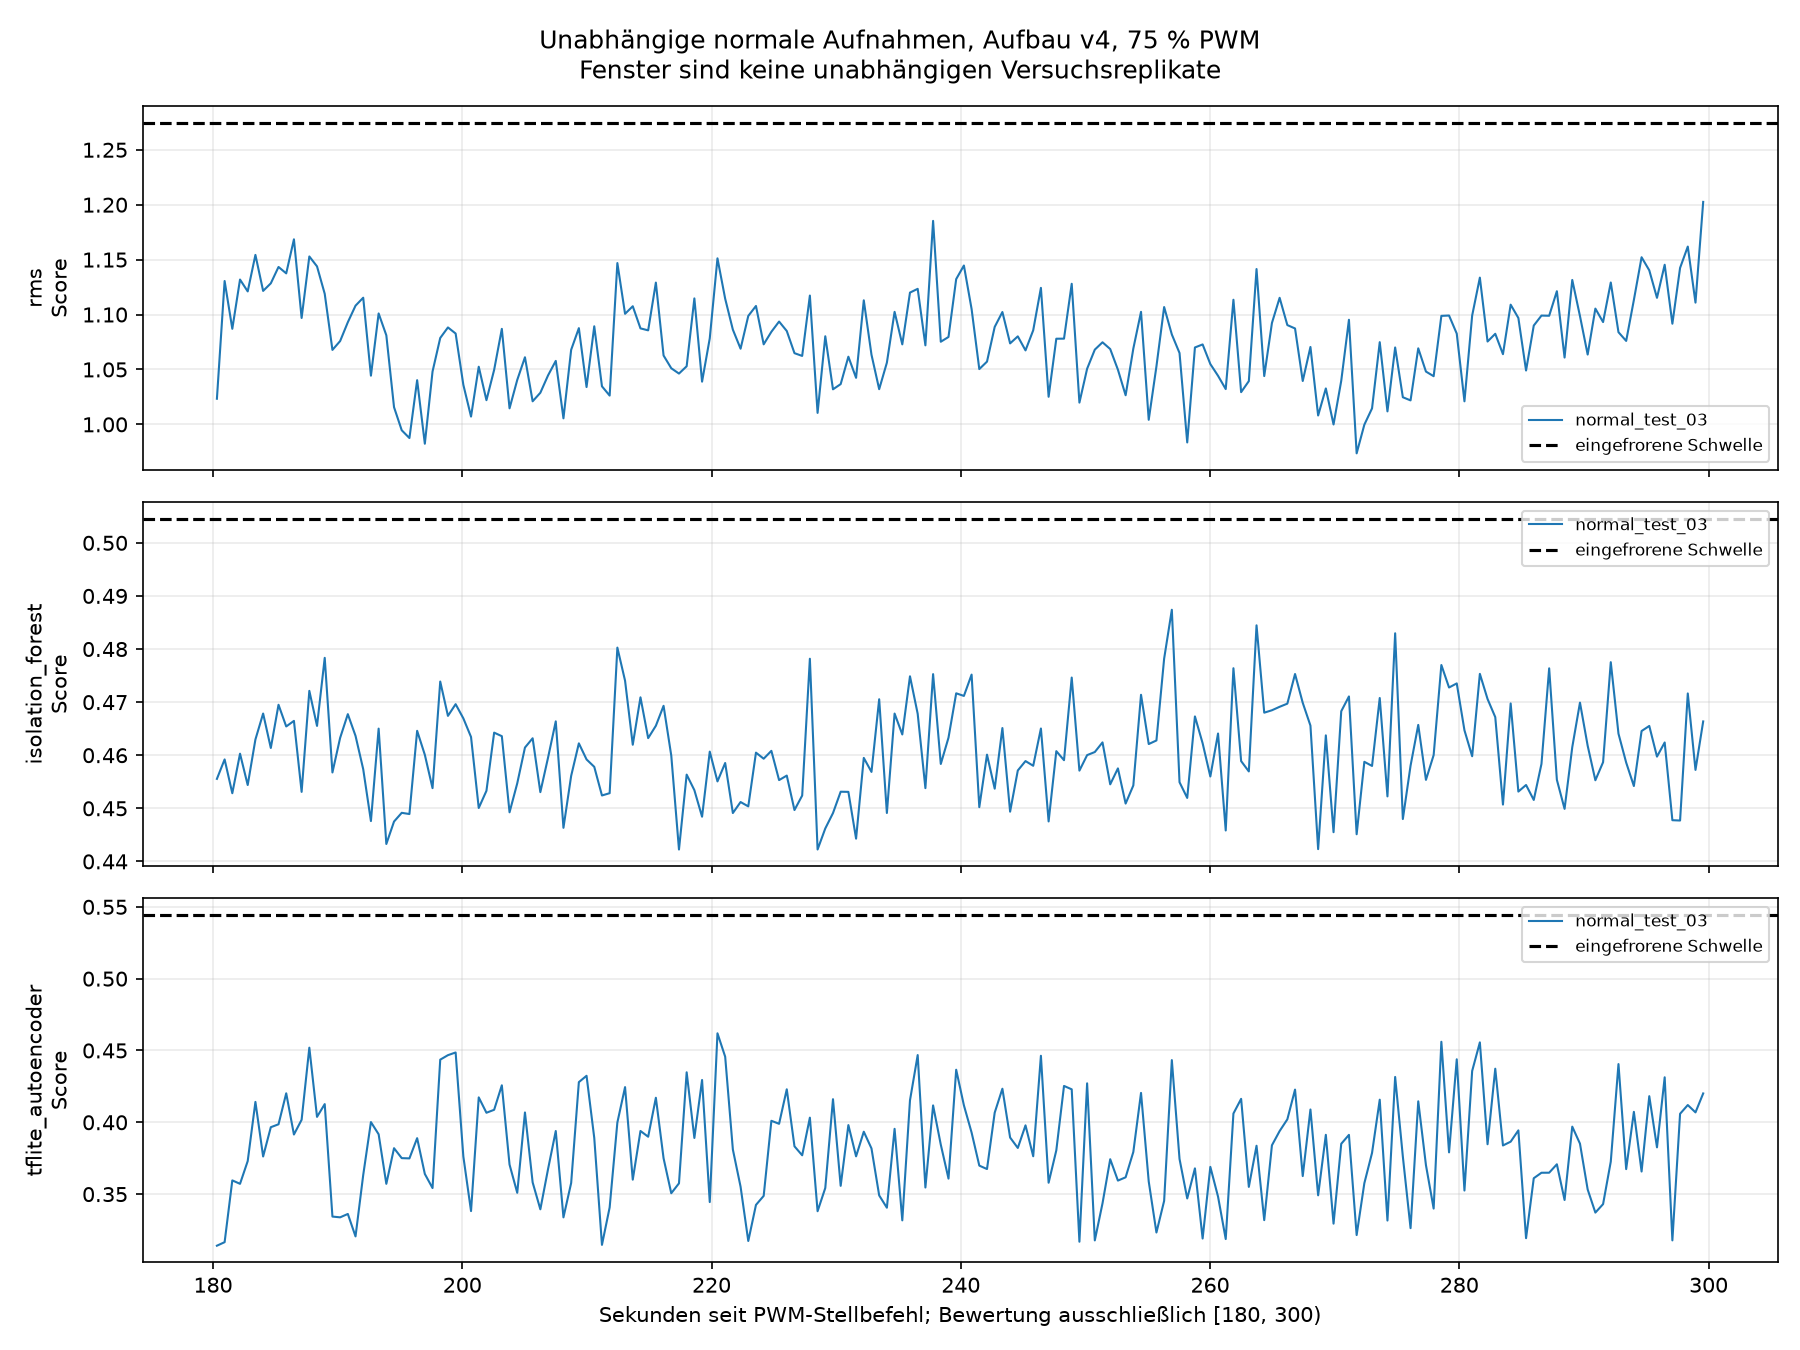

Values plotted in this chart, from the file beside it:
csv, csv_sha256, sidecar, sidecar_sha256, session, session_sha256, protocol_sha256, frozen_bundle_sha256, recording_id, phase, window_index_in_recording, source_start_index, source_end_index_exclusive, start_host_monotonic_ns, last_host_monotonic_ns, start_since_command_s, last_since_command_s, quality_valid, quality_reasons, label, state, method, threshold, score
/home/malik/masterarbeit-edge-ai/data/up…, ca13bde6fe4e7e72a13e81d90b688568bbdd8ce2…, /home/malik/masterarbeit-edge-ai/data/up…, ff8a42b31d8676fd951b5bbab069c78e87d98ae1…, /home/malik/masterarbeit-edge-ai/results…, 2b30793066100ae860b2df6bac3ba31d9d8177f0…, d208261cdbe9e258b4a56ae87769c3700145b222…, cec1859bfb354bafef77a619e6d2c1ffd85b5078…, normal_test_03_75pwm_300s_20260911_16272…, normal_test_03, 0, 37264, 37392, 34902953443850, 34903565914393, 180, 180.6, True, [], 0, normal, rms, 1.275, 1.023
/home/malik/masterarbeit-edge-ai/data/up…, ca13bde6fe4e7e72a13e81d90b688568bbdd8ce2…, /home/malik/masterarbeit-edge-ai/data/up…, ff8a42b31d8676fd951b5bbab069c78e87d98ae1…, /home/malik/masterarbeit-edge-ai/results…, 2b30793066100ae860b2df6bac3ba31d9d8177f0…, d208261cdbe9e258b4a56ae87769c3700145b222…, cec1859bfb354bafef77a619e6d2c1ffd85b5078…, normal_test_03_75pwm_300s_20260911_16272…, normal_test_03, 0, 37264, 37392, 34902953443850, 34903565914393, 180, 180.6, True, [], 0, normal, isolation_forest, 0.5045, 0.4555
/home/malik/masterarbeit-edge-ai/data/up…, ca13bde6fe4e7e72a13e81d90b688568bbdd8ce2…, /home/malik/masterarbeit-edge-ai/data/up…, ff8a42b31d8676fd951b5bbab069c78e87d98ae1…, /home/malik/masterarbeit-edge-ai/results…, 2b30793066100ae860b2df6bac3ba31d9d8177f0…, d208261cdbe9e258b4a56ae87769c3700145b222…, cec1859bfb354bafef77a619e6d2c1ffd85b5078…, normal_test_03_75pwm_300s_20260911_16272…, normal_test_03, 0, 37264, 37392, 34902953443850, 34903565914393, 180, 180.6, True, [], 0, normal, tflite_autoencoder, 0.5444, 0.3141
/home/malik/masterarbeit-edge-ai/data/up…, ca13bde6fe4e7e72a13e81d90b688568bbdd8ce2…, /home/malik/masterarbeit-edge-ai/data/up…, ff8a42b31d8676fd951b5bbab069c78e87d98ae1…, /home/malik/masterarbeit-edge-ai/results…, 2b30793066100ae860b2df6bac3ba31d9d8177f0…, d208261cdbe9e258b4a56ae87769c3700145b222…, cec1859bfb354bafef77a619e6d2c1ffd85b5078…, normal_test_03_75pwm_300s_20260911_16272…, normal_test_03, 1, 37392, 37520, 34903571515058, 34904184941045, 180.6, 181.2, True, [], 0, normal, rms, 1.275, 1.131
/home/malik/masterarbeit-edge-ai/data/up…, ca13bde6fe4e7e72a13e81d90b688568bbdd8ce2…, /home/malik/masterarbeit-edge-ai/data/up…, ff8a42b31d8676fd951b5bbab069c78e87d98ae1…, /home/malik/masterarbeit-edge-ai/results…, 2b30793066100ae860b2df6bac3ba31d9d8177f0…, d208261cdbe9e258b4a56ae87769c3700145b222…, cec1859bfb354bafef77a619e6d2c1ffd85b5078…, normal_test_03_75pwm_300s_20260911_16272…, normal_test_03, 1, 37392, 37520, 34903571515058, 34904184941045, 180.6, 181.2, True, [], 0, normal, isolation_forest, 0.5045, 0.4592
/home/malik/masterarbeit-edge-ai/data/up…, ca13bde6fe4e7e72a13e81d90b688568bbdd8ce2…, /home/malik/masterarbeit-edge-ai/data/up…, ff8a42b31d8676fd951b5bbab069c78e87d98ae1…, /home/malik/masterarbeit-edge-ai/results…, 2b30793066100ae860b2df6bac3ba31d9d8177f0…, d208261cdbe9e258b4a56ae87769c3700145b222…, cec1859bfb354bafef77a619e6d2c1ffd85b5078…, normal_test_03_75pwm_300s_20260911_16272…, normal_test_03, 1, 37392, 37520, 34903571515058, 34904184941045, 180.6, 181.2, True, [], 0, normal, tflite_autoencoder, 0.5444, 0.3166
/home/malik/masterarbeit-edge-ai/data/up…, ca13bde6fe4e7e72a13e81d90b688568bbdd8ce2…, /home/malik/masterarbeit-edge-ai/data/up…, ff8a42b31d8676fd951b5bbab069c78e87d98ae1…, /home/malik/masterarbeit-edge-ai/results…, 2b30793066100ae860b2df6bac3ba31d9d8177f0…, d208261cdbe9e258b4a56ae87769c3700145b222…, cec1859bfb354bafef77a619e6d2c1ffd85b5078…, normal_test_03_75pwm_300s_20260911_16272…, normal_test_03, 2, 37520, 37648, 34904188625007, 34904801908382, 181.2, 181.9, True, [], 0, normal, rms, 1.275, 1.087
/home/malik/masterarbeit-edge-ai/data/up…, ca13bde6fe4e7e72a13e81d90b688568bbdd8ce2…, /home/malik/masterarbeit-edge-ai/data/up…, ff8a42b31d8676fd951b5bbab069c78e87d98ae1…, /home/malik/masterarbeit-edge-ai/results…, 2b30793066100ae860b2df6bac3ba31d9d8177f0…, d208261cdbe9e258b4a56ae87769c3700145b222…, cec1859bfb354bafef77a619e6d2c1ffd85b5078…, normal_test_03_75pwm_300s_20260911_16272…, normal_test_03, 2, 37520, 37648, 34904188625007, 34904801908382, 181.2, 181.9, True, [], 0, normal, isolation_forest, 0.5045, 0.4528
/home/malik/masterarbeit-edge-ai/data/up…, ca13bde6fe4e7e72a13e81d90b688568bbdd8ce2…, /home/malik/masterarbeit-edge-ai/data/up…, ff8a42b31d8676fd951b5bbab069c78e87d98ae1…, /home/malik/masterarbeit-edge-ai/results…, 2b30793066100ae860b2df6bac3ba31d9d8177f0…, d208261cdbe9e258b4a56ae87769c3700145b222…, cec1859bfb354bafef77a619e6d2c1ffd85b5078…, normal_test_03_75pwm_300s_20260911_16272…, normal_test_03, 2, 37520, 37648, 34904188625007, 34904801908382, 181.2, 181.9, True, [], 0, normal, tflite_autoencoder, 0.5444, 0.3596
/home/malik/masterarbeit-edge-ai/data/up…, ca13bde6fe4e7e72a13e81d90b688568bbdd8ce2…, /home/malik/masterarbeit-edge-ai/data/up…, ff8a42b31d8676fd951b5bbab069c78e87d98ae1…, /home/malik/masterarbeit-edge-ai/results…, 2b30793066100ae860b2df6bac3ba31d9d8177f0…, d208261cdbe9e258b4a56ae87769c3700145b222…, cec1859bfb354bafef77a619e6d2c1ffd85b5078…, normal_test_03_75pwm_300s_20260911_16272…, normal_test_03, 3, 37648, 37776, 34904807577510, 34905420447942, 181.9, 182.5, True, [], 0, normal, rms, 1.275, 1.132
/home/malik/masterarbeit-edge-ai/data/up…, ca13bde6fe4e7e72a13e81d90b688568bbdd8ce2…, /home/malik/masterarbeit-edge-ai/data/up…, ff8a42b31d8676fd951b5bbab069c78e87d98ae1…, /home/malik/masterarbeit-edge-ai/results…, 2b30793066100ae860b2df6bac3ba31d9d8177f0…, d208261cdbe9e258b4a56ae87769c3700145b222…, cec1859bfb354bafef77a619e6d2c1ffd85b5078…, normal_test_03_75pwm_300s_20260911_16272…, normal_test_03, 3, 37648, 37776, 34904807577510, 34905420447942, 181.9, 182.5, True, [], 0, normal, isolation_forest, 0.5045, 0.4603
/home/malik/masterarbeit-edge-ai/data/up…, ca13bde6fe4e7e72a13e81d90b688568bbdd8ce2…, /home/malik/masterarbeit-edge-ai/data/up…, ff8a42b31d8676fd951b5bbab069c78e87d98ae1…, /home/malik/masterarbeit-edge-ai/results…, 2b30793066100ae860b2df6bac3ba31d9d8177f0…, d208261cdbe9e258b4a56ae87769c3700145b222…, cec1859bfb354bafef77a619e6d2c1ffd85b5078…, normal_test_03_75pwm_300s_20260911_16272…, normal_test_03, 3, 37648, 37776, 34904807577510, 34905420447942, 181.9, 182.5, True, [], 0, normal, tflite_autoencoder, 0.5444, 0.3572
/home/malik/masterarbeit-edge-ai/data/up…, ca13bde6fe4e7e72a13e81d90b688568bbdd8ce2…, /home/malik/masterarbeit-edge-ai/data/up…, ff8a42b31d8676fd951b5bbab069c78e87d98ae1…, /home/malik/masterarbeit-edge-ai/results…, 2b30793066100ae860b2df6bac3ba31d9d8177f0…, d208261cdbe9e258b4a56ae87769c3700145b222…, cec1859bfb354bafef77a619e6d2c1ffd85b5078…, normal_test_03_75pwm_300s_20260911_16272…, normal_test_03, 4, 37776, 37904, 34905424136237, 34906037166872, 182.5, 183.1, True, [], 0, normal, rms, 1.275, 1.121
/home/malik/masterarbeit-edge-ai/data/up…, ca13bde6fe4e7e72a13e81d90b688568bbdd8ce2…, /home/malik/masterarbeit-edge-ai/data/up…, ff8a42b31d8676fd951b5bbab069c78e87d98ae1…, /home/malik/masterarbeit-edge-ai/results…, 2b30793066100ae860b2df6bac3ba31d9d8177f0…, d208261cdbe9e258b4a56ae87769c3700145b222…, cec1859bfb354bafef77a619e6d2c1ffd85b5078…, normal_test_03_75pwm_300s_20260911_16272…, normal_test_03, 4, 37776, 37904, 34905424136237, 34906037166872, 182.5, 183.1, True, [], 0, normal, isolation_forest, 0.5045, 0.4544
/home/malik/masterarbeit-edge-ai/data/up…, ca13bde6fe4e7e72a13e81d90b688568bbdd8ce2…, /home/malik/masterarbeit-edge-ai/data/up…, ff8a42b31d8676fd951b5bbab069c78e87d98ae1…, /home/malik/masterarbeit-edge-ai/results…, 2b30793066100ae860b2df6bac3ba31d9d8177f0…, d208261cdbe9e258b4a56ae87769c3700145b222…, cec1859bfb354bafef77a619e6d2c1ffd85b5078…, normal_test_03_75pwm_300s_20260911_16272…, normal_test_03, 4, 37776, 37904, 34905424136237, 34906037166872, 182.5, 183.1, True, [], 0, normal, tflite_autoencoder, 0.5444, 0.373
/home/malik/masterarbeit-edge-ai/data/up…, ca13bde6fe4e7e72a13e81d90b688568bbdd8ce2…, /home/malik/masterarbeit-edge-ai/data/up…, ff8a42b31d8676fd951b5bbab069c78e87d98ae1…, /home/malik/masterarbeit-edge-ai/results…, 2b30793066100ae860b2df6bac3ba31d9d8177f0…, d208261cdbe9e258b4a56ae87769c3700145b222…, cec1859bfb354bafef77a619e6d2c1ffd85b5078…, normal_test_03_75pwm_300s_20260911_16272…, normal_test_03, 5, 37904, 38032, 34906042788148, 34906655981523, 183.1, 183.7, True, [], 0, normal, rms, 1.275, 1.154
/home/malik/masterarbeit-edge-ai/data/up…, ca13bde6fe4e7e72a13e81d90b688568bbdd8ce2…, /home/malik/masterarbeit-edge-ai/data/up…, ff8a42b31d8676fd951b5bbab069c78e87d98ae1…, /home/malik/masterarbeit-edge-ai/results…, 2b30793066100ae860b2df6bac3ba31d9d8177f0…, d208261cdbe9e258b4a56ae87769c3700145b222…, cec1859bfb354bafef77a619e6d2c1ffd85b5078…, normal_test_03_75pwm_300s_20260911_16272…, normal_test_03, 5, 37904, 38032, 34906042788148, 34906655981523, 183.1, 183.7, True, [], 0, normal, isolation_forest, 0.5045, 0.463
/home/malik/masterarbeit-edge-ai/data/up…, ca13bde6fe4e7e72a13e81d90b688568bbdd8ce2…, /home/malik/masterarbeit-edge-ai/data/up…, ff8a42b31d8676fd951b5bbab069c78e87d98ae1…, /home/malik/masterarbeit-edge-ai/results…, 2b30793066100ae860b2df6bac3ba31d9d8177f0…, d208261cdbe9e258b4a56ae87769c3700145b222…, cec1859bfb354bafef77a619e6d2c1ffd85b5078…, normal_test_03_75pwm_300s_20260911_16272…, normal_test_03, 5, 37904, 38032, 34906042788148, 34906655981523, 183.1, 183.7, True, [], 0, normal, tflite_autoencoder, 0.5444, 0.4142
/home/malik/masterarbeit-edge-ai/data/up…, ca13bde6fe4e7e72a13e81d90b688568bbdd8ce2…, /home/malik/masterarbeit-edge-ai/data/up…, ff8a42b31d8676fd951b5bbab069c78e87d98ae1…, /home/malik/masterarbeit-edge-ai/results…, 2b30793066100ae860b2df6bac3ba31d9d8177f0…, d208261cdbe9e258b4a56ae87769c3700145b222…, cec1859bfb354bafef77a619e6d2c1ffd85b5078…, normal_test_03_75pwm_300s_20260911_16272…, normal_test_03, 6, 38032, 38160, 34906661605355, 34907274699601, 183.7, 184.3, True, [], 0, normal, rms, 1.275, 1.122
/home/malik/masterarbeit-edge-ai/data/up…, ca13bde6fe4e7e72a13e81d90b688568bbdd8ce2…, /home/malik/masterarbeit-edge-ai/data/up…, ff8a42b31d8676fd951b5bbab069c78e87d98ae1…, /home/malik/masterarbeit-edge-ai/results…, 2b30793066100ae860b2df6bac3ba31d9d8177f0…, d208261cdbe9e258b4a56ae87769c3700145b222…, cec1859bfb354bafef77a619e6d2c1ffd85b5078…, normal_test_03_75pwm_300s_20260911_16272…, normal_test_03, 6, 38032, 38160, 34906661605355, 34907274699601, 183.7, 184.3, True, [], 0, normal, isolation_forest, 0.5045, 0.4679
/home/malik/masterarbeit-edge-ai/data/up…, ca13bde6fe4e7e72a13e81d90b688568bbdd8ce2…, /home/malik/masterarbeit-edge-ai/data/up…, ff8a42b31d8676fd951b5bbab069c78e87d98ae1…, /home/malik/masterarbeit-edge-ai/results…, 2b30793066100ae860b2df6bac3ba31d9d8177f0…, d208261cdbe9e258b4a56ae87769c3700145b222…, cec1859bfb354bafef77a619e6d2c1ffd85b5078…, normal_test_03_75pwm_300s_20260911_16272…, normal_test_03, 6, 38032, 38160, 34906661605355, 34907274699601, 183.7, 184.3, True, [], 0, normal, tflite_autoencoder, 0.5444, 0.3762
/home/malik/masterarbeit-edge-ai/data/up…, ca13bde6fe4e7e72a13e81d90b688568bbdd8ce2…, /home/malik/masterarbeit-edge-ai/data/up…, ff8a42b31d8676fd951b5bbab069c78e87d98ae1…, /home/malik/masterarbeit-edge-ai/results…, 2b30793066100ae860b2df6bac3ba31d9d8177f0…, d208261cdbe9e258b4a56ae87769c3700145b222…, cec1859bfb354bafef77a619e6d2c1ffd85b5078…, normal_test_03_75pwm_300s_20260911_16272…, normal_test_03, 7, 38160, 38288, 34907278387693, 34907890894272, 184.3, 184.9, True, [], 0, normal, rms, 1.275, 1.128
/home/malik/masterarbeit-edge-ai/data/up…, ca13bde6fe4e7e72a13e81d90b688568bbdd8ce2…, /home/malik/masterarbeit-edge-ai/data/up…, ff8a42b31d8676fd951b5bbab069c78e87d98ae1…, /home/malik/masterarbeit-edge-ai/results…, 2b30793066100ae860b2df6bac3ba31d9d8177f0…, d208261cdbe9e258b4a56ae87769c3700145b222…, cec1859bfb354bafef77a619e6d2c1ffd85b5078…, normal_test_03_75pwm_300s_20260911_16272…, normal_test_03, 7, 38160, 38288, 34907278387693, 34907890894272, 184.3, 184.9, True, [], 0, normal, isolation_forest, 0.5045, 0.4614
/home/malik/masterarbeit-edge-ai/data/up…, ca13bde6fe4e7e72a13e81d90b688568bbdd8ce2…, /home/malik/masterarbeit-edge-ai/data/up…, ff8a42b31d8676fd951b5bbab069c78e87d98ae1…, /home/malik/masterarbeit-edge-ai/results…, 2b30793066100ae860b2df6bac3ba31d9d8177f0…, d208261cdbe9e258b4a56ae87769c3700145b222…, cec1859bfb354bafef77a619e6d2c1ffd85b5078…, normal_test_03_75pwm_300s_20260911_16272…, normal_test_03, 7, 38160, 38288, 34907278387693, 34907890894272, 184.3, 184.9, True, [], 0, normal, tflite_autoencoder, 0.5444, 0.3966
/home/malik/masterarbeit-edge-ai/data/up…, ca13bde6fe4e7e72a13e81d90b688568bbdd8ce2…, /home/malik/masterarbeit-edge-ai/data/up…, ff8a42b31d8676fd951b5bbab069c78e87d98ae1…, /home/malik/masterarbeit-edge-ai/results…, 2b30793066100ae860b2df6bac3ba31d9d8177f0…, d208261cdbe9e258b4a56ae87769c3700145b222…, cec1859bfb354bafef77a619e6d2c1ffd85b5078…, normal_test_03_75pwm_300s_20260911_16272…, normal_test_03, 8, 38288, 38416, 34907896482141, 34908509098461, 184.9, 185.6, True, [], 0, normal, rms, 1.275, 1.143
/home/malik/masterarbeit-edge-ai/data/up…, ca13bde6fe4e7e72a13e81d90b688568bbdd8ce2…, /home/malik/masterarbeit-edge-ai/data/up…, ff8a42b31d8676fd951b5bbab069c78e87d98ae1…, /home/malik/masterarbeit-edge-ai/results…, 2b30793066100ae860b2df6bac3ba31d9d8177f0…, d208261cdbe9e258b4a56ae87769c3700145b222…, cec1859bfb354bafef77a619e6d2c1ffd85b5078…, normal_test_03_75pwm_300s_20260911_16272…, normal_test_03, 8, 38288, 38416, 34907896482141, 34908509098461, 184.9, 185.6, True, [], 0, normal, isolation_forest, 0.5045, 0.4695
/home/malik/masterarbeit-edge-ai/data/up…, ca13bde6fe4e7e72a13e81d90b688568bbdd8ce2…, /home/malik/masterarbeit-edge-ai/data/up…, ff8a42b31d8676fd951b5bbab069c78e87d98ae1…, /home/malik/masterarbeit-edge-ai/results…, 2b30793066100ae860b2df6bac3ba31d9d8177f0…, d208261cdbe9e258b4a56ae87769c3700145b222…, cec1859bfb354bafef77a619e6d2c1ffd85b5078…, normal_test_03_75pwm_300s_20260911_16272…, normal_test_03, 8, 38288, 38416, 34907896482141, 34908509098461, 184.9, 185.6, True, [], 0, normal, tflite_autoencoder, 0.5444, 0.3986
/home/malik/masterarbeit-edge-ai/data/up…, ca13bde6fe4e7e72a13e81d90b688568bbdd8ce2…, /home/malik/masterarbeit-edge-ai/data/up…, ff8a42b31d8676fd951b5bbab069c78e87d98ae1…, /home/malik/masterarbeit-edge-ai/results…, 2b30793066100ae860b2df6bac3ba31d9d8177f0…, d208261cdbe9e258b4a56ae87769c3700145b222…, cec1859bfb354bafef77a619e6d2c1ffd85b5078…, normal_test_03_75pwm_300s_20260911_16272…, normal_test_03, 9, 38416, 38544, 34908514694441, 34909127199780, 185.6, 186.2, True, [], 0, normal, rms, 1.275, 1.137
/home/malik/masterarbeit-edge-ai/data/up…, ca13bde6fe4e7e72a13e81d90b688568bbdd8ce2…, /home/malik/masterarbeit-edge-ai/data/up…, ff8a42b31d8676fd951b5bbab069c78e87d98ae1…, /home/malik/masterarbeit-edge-ai/results…, 2b30793066100ae860b2df6bac3ba31d9d8177f0…, d208261cdbe9e258b4a56ae87769c3700145b222…, cec1859bfb354bafef77a619e6d2c1ffd85b5078…, normal_test_03_75pwm_300s_20260911_16272…, normal_test_03, 9, 38416, 38544, 34908514694441, 34909127199780, 185.6, 186.2, True, [], 0, normal, isolation_forest, 0.5045, 0.4654
/home/malik/masterarbeit-edge-ai/data/up…, ca13bde6fe4e7e72a13e81d90b688568bbdd8ce2…, /home/malik/masterarbeit-edge-ai/data/up…, ff8a42b31d8676fd951b5bbab069c78e87d98ae1…, /home/malik/masterarbeit-edge-ai/results…, 2b30793066100ae860b2df6bac3ba31d9d8177f0…, d208261cdbe9e258b4a56ae87769c3700145b222…, cec1859bfb354bafef77a619e6d2c1ffd85b5078…, normal_test_03_75pwm_300s_20260911_16272…, normal_test_03, 9, 38416, 38544, 34908514694441, 34909127199780, 185.6, 186.2, True, [], 0, normal, tflite_autoencoder, 0.5444, 0.4202
/home/malik/masterarbeit-edge-ai/data/up…, ca13bde6fe4e7e72a13e81d90b688568bbdd8ce2…, /home/malik/masterarbeit-edge-ai/data/up…, ff8a42b31d8676fd951b5bbab069c78e87d98ae1…, /home/malik/masterarbeit-edge-ai/results…, 2b30793066100ae860b2df6bac3ba31d9d8177f0…, d208261cdbe9e258b4a56ae87769c3700145b222…, cec1859bfb354bafef77a619e6d2c1ffd85b5078…, normal_test_03_75pwm_300s_20260911_16272…, normal_test_03, 10, 38544, 38672, 34909132805648, 34909746429672, 186.2, 186.8, True, [], 0, normal, rms, 1.275, 1.168
/home/malik/masterarbeit-edge-ai/data/up…, ca13bde6fe4e7e72a13e81d90b688568bbdd8ce2…, /home/malik/masterarbeit-edge-ai/data/up…, ff8a42b31d8676fd951b5bbab069c78e87d98ae1…, /home/malik/masterarbeit-edge-ai/results…, 2b30793066100ae860b2df6bac3ba31d9d8177f0…, d208261cdbe9e258b4a56ae87769c3700145b222…, cec1859bfb354bafef77a619e6d2c1ffd85b5078…, normal_test_03_75pwm_300s_20260911_16272…, normal_test_03, 10, 38544, 38672, 34909132805648, 34909746429672, 186.2, 186.8, True, [], 0, normal, isolation_forest, 0.5045, 0.4665
/home/malik/masterarbeit-edge-ai/data/up…, ca13bde6fe4e7e72a13e81d90b688568bbdd8ce2…, /home/malik/masterarbeit-edge-ai/data/up…, ff8a42b31d8676fd951b5bbab069c78e87d98ae1…, /home/malik/masterarbeit-edge-ai/results…, 2b30793066100ae860b2df6bac3ba31d9d8177f0…, d208261cdbe9e258b4a56ae87769c3700145b222…, cec1859bfb354bafef77a619e6d2c1ffd85b5078…, normal_test_03_75pwm_300s_20260911_16272…, normal_test_03, 10, 38544, 38672, 34909132805648, 34909746429672, 186.2, 186.8, True, [], 0, normal, tflite_autoencoder, 0.5444, 0.3915
/home/malik/masterarbeit-edge-ai/data/up…, ca13bde6fe4e7e72a13e81d90b688568bbdd8ce2…, /home/malik/masterarbeit-edge-ai/data/up…, ff8a42b31d8676fd951b5bbab069c78e87d98ae1…, /home/malik/masterarbeit-edge-ai/results…, 2b30793066100ae860b2df6bac3ba31d9d8177f0…, d208261cdbe9e258b4a56ae87769c3700145b222…, cec1859bfb354bafef77a619e6d2c1ffd85b5078…, normal_test_03_75pwm_300s_20260911_16272…, normal_test_03, 11, 38672, 38800, 34909750116189, 34910363289028, 186.8, 187.4, True, [], 0, normal, rms, 1.275, 1.097
/home/malik/masterarbeit-edge-ai/data/up…, ca13bde6fe4e7e72a13e81d90b688568bbdd8ce2…, /home/malik/masterarbeit-edge-ai/data/up…, ff8a42b31d8676fd951b5bbab069c78e87d98ae1…, /home/malik/masterarbeit-edge-ai/results…, 2b30793066100ae860b2df6bac3ba31d9d8177f0…, d208261cdbe9e258b4a56ae87769c3700145b222…, cec1859bfb354bafef77a619e6d2c1ffd85b5078…, normal_test_03_75pwm_300s_20260911_16272…, normal_test_03, 11, 38672, 38800, 34909750116189, 34910363289028, 186.8, 187.4, True, [], 0, normal, isolation_forest, 0.5045, 0.4531
/home/malik/masterarbeit-edge-ai/data/up…, ca13bde6fe4e7e72a13e81d90b688568bbdd8ce2…, /home/malik/masterarbeit-edge-ai/data/up…, ff8a42b31d8676fd951b5bbab069c78e87d98ae1…, /home/malik/masterarbeit-edge-ai/results…, 2b30793066100ae860b2df6bac3ba31d9d8177f0…, d208261cdbe9e258b4a56ae87769c3700145b222…, cec1859bfb354bafef77a619e6d2c1ffd85b5078…, normal_test_03_75pwm_300s_20260911_16272…, normal_test_03, 11, 38672, 38800, 34909750116189, 34910363289028, 186.8, 187.4, True, [], 0, normal, tflite_autoencoder, 0.5444, 0.4018
/home/malik/masterarbeit-edge-ai/data/up…, ca13bde6fe4e7e72a13e81d90b688568bbdd8ce2…, /home/malik/masterarbeit-edge-ai/data/up…, ff8a42b31d8676fd951b5bbab069c78e87d98ae1…, /home/malik/masterarbeit-edge-ai/results…, 2b30793066100ae860b2df6bac3ba31d9d8177f0…, d208261cdbe9e258b4a56ae87769c3700145b222…, cec1859bfb354bafef77a619e6d2c1ffd85b5078…, normal_test_03_75pwm_300s_20260911_16272…, normal_test_03, 12, 38800, 38928, 34910368924508, 34910982026532, 187.4, 188, True, [], 0, normal, rms, 1.275, 1.153
/home/malik/masterarbeit-edge-ai/data/up…, ca13bde6fe4e7e72a13e81d90b688568bbdd8ce2…, /home/malik/masterarbeit-edge-ai/data/up…, ff8a42b31d8676fd951b5bbab069c78e87d98ae1…, /home/malik/masterarbeit-edge-ai/results…, 2b30793066100ae860b2df6bac3ba31d9d8177f0…, d208261cdbe9e258b4a56ae87769c3700145b222…, cec1859bfb354bafef77a619e6d2c1ffd85b5078…, normal_test_03_75pwm_300s_20260911_16272…, normal_test_03, 12, 38800, 38928, 34910368924508, 34910982026532, 187.4, 188, True, [], 0, normal, isolation_forest, 0.5045, 0.4721
/home/malik/masterarbeit-edge-ai/data/up…, ca13bde6fe4e7e72a13e81d90b688568bbdd8ce2…, /home/malik/masterarbeit-edge-ai/data/up…, ff8a42b31d8676fd951b5bbab069c78e87d98ae1…, /home/malik/masterarbeit-edge-ai/results…, 2b30793066100ae860b2df6bac3ba31d9d8177f0…, d208261cdbe9e258b4a56ae87769c3700145b222…, cec1859bfb354bafef77a619e6d2c1ffd85b5078…, normal_test_03_75pwm_300s_20260911_16272…, normal_test_03, 12, 38800, 38928, 34910368924508, 34910982026532, 187.4, 188, True, [], 0, normal, tflite_autoencoder, 0.5444, 0.452
/home/malik/masterarbeit-edge-ai/data/up…, ca13bde6fe4e7e72a13e81d90b688568bbdd8ce2…, /home/malik/masterarbeit-edge-ai/data/up…, ff8a42b31d8676fd951b5bbab069c78e87d98ae1…, /home/malik/masterarbeit-edge-ai/results…, 2b30793066100ae860b2df6bac3ba31d9d8177f0…, d208261cdbe9e258b4a56ae87769c3700145b222…, cec1859bfb354bafef77a619e6d2c1ffd85b5078…, normal_test_03_75pwm_300s_20260911_16272…, normal_test_03, 13, 38928, 39056, 34910985711216, 34911598647943, 188, 188.7, True, [], 0, normal, rms, 1.275, 1.144
/home/malik/masterarbeit-edge-ai/data/up…, ca13bde6fe4e7e72a13e81d90b688568bbdd8ce2…, /home/malik/masterarbeit-edge-ai/data/up…, ff8a42b31d8676fd951b5bbab069c78e87d98ae1…, /home/malik/masterarbeit-edge-ai/results…, 2b30793066100ae860b2df6bac3ba31d9d8177f0…, d208261cdbe9e258b4a56ae87769c3700145b222…, cec1859bfb354bafef77a619e6d2c1ffd85b5078…, normal_test_03_75pwm_300s_20260911_16272…, normal_test_03, 13, 38928, 39056, 34910985711216, 34911598647943, 188, 188.7, True, [], 0, normal, isolation_forest, 0.5045, 0.4655
/home/malik/masterarbeit-edge-ai/data/up…, ca13bde6fe4e7e72a13e81d90b688568bbdd8ce2…, /home/malik/masterarbeit-edge-ai/data/up…, ff8a42b31d8676fd951b5bbab069c78e87d98ae1…, /home/malik/masterarbeit-edge-ai/results…, 2b30793066100ae860b2df6bac3ba31d9d8177f0…, d208261cdbe9e258b4a56ae87769c3700145b222…, cec1859bfb354bafef77a619e6d2c1ffd85b5078…, normal_test_03_75pwm_300s_20260911_16272…, normal_test_03, 13, 38928, 39056, 34910985711216, 34911598647943, 188, 188.7, True, [], 0, normal, tflite_autoencoder, 0.5444, 0.4038
/home/malik/masterarbeit-edge-ai/data/up…, ca13bde6fe4e7e72a13e81d90b688568bbdd8ce2…, /home/malik/masterarbeit-edge-ai/data/up…, ff8a42b31d8676fd951b5bbab069c78e87d98ae1…, /home/malik/masterarbeit-edge-ai/results…, 2b30793066100ae860b2df6bac3ba31d9d8177f0…, d208261cdbe9e258b4a56ae87769c3700145b222…, cec1859bfb354bafef77a619e6d2c1ffd85b5078…, normal_test_03_75pwm_300s_20260911_16272…, normal_test_03, 14, 39056, 39184, 34911604243682, 34912217136780, 188.7, 189.3, True, [], 0, normal, rms, 1.275, 1.119
/home/malik/masterarbeit-edge-ai/data/up…, ca13bde6fe4e7e72a13e81d90b688568bbdd8ce2…, /home/malik/masterarbeit-edge-ai/data/up…, ff8a42b31d8676fd951b5bbab069c78e87d98ae1…, /home/malik/masterarbeit-edge-ai/results…, 2b30793066100ae860b2df6bac3ba31d9d8177f0…, d208261cdbe9e258b4a56ae87769c3700145b222…, cec1859bfb354bafef77a619e6d2c1ffd85b5078…, normal_test_03_75pwm_300s_20260911_16272…, normal_test_03, 14, 39056, 39184, 34911604243682, 34912217136780, 188.7, 189.3, True, [], 0, normal, isolation_forest, 0.5045, 0.4783
/home/malik/masterarbeit-edge-ai/data/up…, ca13bde6fe4e7e72a13e81d90b688568bbdd8ce2…, /home/malik/masterarbeit-edge-ai/data/up…, ff8a42b31d8676fd951b5bbab069c78e87d98ae1…, /home/malik/masterarbeit-edge-ai/results…, 2b30793066100ae860b2df6bac3ba31d9d8177f0…, d208261cdbe9e258b4a56ae87769c3700145b222…, cec1859bfb354bafef77a619e6d2c1ffd85b5078…, normal_test_03_75pwm_300s_20260911_16272…, normal_test_03, 14, 39056, 39184, 34911604243682, 34912217136780, 188.7, 189.3, True, [], 0, normal, tflite_autoencoder, 0.5444, 0.4127
/home/malik/masterarbeit-edge-ai/data/up…, ca13bde6fe4e7e72a13e81d90b688568bbdd8ce2…, /home/malik/masterarbeit-edge-ai/data/up…, ff8a42b31d8676fd951b5bbab069c78e87d98ae1…, /home/malik/masterarbeit-edge-ai/results…, 2b30793066100ae860b2df6bac3ba31d9d8177f0…, d208261cdbe9e258b4a56ae87769c3700145b222…, cec1859bfb354bafef77a619e6d2c1ffd85b5078…, normal_test_03_75pwm_300s_20260911_16272…, normal_test_03, 15, 39184, 39312, 34912222737445, 34912835851913, 189.3, 189.9, True, [], 0, normal, rms, 1.275, 1.068
/home/malik/masterarbeit-edge-ai/data/up…, ca13bde6fe4e7e72a13e81d90b688568bbdd8ce2…, /home/malik/masterarbeit-edge-ai/data/up…, ff8a42b31d8676fd951b5bbab069c78e87d98ae1…, /home/malik/masterarbeit-edge-ai/results…, 2b30793066100ae860b2df6bac3ba31d9d8177f0…, d208261cdbe9e258b4a56ae87769c3700145b222…, cec1859bfb354bafef77a619e6d2c1ffd85b5078…, normal_test_03_75pwm_300s_20260911_16272…, normal_test_03, 15, 39184, 39312, 34912222737445, 34912835851913, 189.3, 189.9, True, [], 0, normal, isolation_forest, 0.5045, 0.4568
/home/malik/masterarbeit-edge-ai/data/up…, ca13bde6fe4e7e72a13e81d90b688568bbdd8ce2…, /home/malik/masterarbeit-edge-ai/data/up…, ff8a42b31d8676fd951b5bbab069c78e87d98ae1…, /home/malik/masterarbeit-edge-ai/results…, 2b30793066100ae860b2df6bac3ba31d9d8177f0…, d208261cdbe9e258b4a56ae87769c3700145b222…, cec1859bfb354bafef77a619e6d2c1ffd85b5078…, normal_test_03_75pwm_300s_20260911_16272…, normal_test_03, 15, 39184, 39312, 34912222737445, 34912835851913, 189.3, 189.9, True, [], 0, normal, tflite_autoencoder, 0.5444, 0.3344
/home/malik/masterarbeit-edge-ai/data/up…, ca13bde6fe4e7e72a13e81d90b688568bbdd8ce2…, /home/malik/masterarbeit-edge-ai/data/up…, ff8a42b31d8676fd951b5bbab069c78e87d98ae1…, /home/malik/masterarbeit-edge-ai/results…, 2b30793066100ae860b2df6bac3ba31d9d8177f0…, d208261cdbe9e258b4a56ae87769c3700145b222…, cec1859bfb354bafef77a619e6d2c1ffd85b5078…, normal_test_03_75pwm_300s_20260911_16272…, normal_test_03, 16, 39312, 39440, 34912839532523, 34913453462750, 189.9, 190.5, True, [], 0, normal, rms, 1.275, 1.076
/home/malik/masterarbeit-edge-ai/data/up…, ca13bde6fe4e7e72a13e81d90b688568bbdd8ce2…, /home/malik/masterarbeit-edge-ai/data/up…, ff8a42b31d8676fd951b5bbab069c78e87d98ae1…, /home/malik/masterarbeit-edge-ai/results…, 2b30793066100ae860b2df6bac3ba31d9d8177f0…, d208261cdbe9e258b4a56ae87769c3700145b222…, cec1859bfb354bafef77a619e6d2c1ffd85b5078…, normal_test_03_75pwm_300s_20260911_16272…, normal_test_03, 16, 39312, 39440, 34912839532523, 34913453462750, 189.9, 190.5, True, [], 0, normal, isolation_forest, 0.5045, 0.4633
/home/malik/masterarbeit-edge-ai/data/up…, ca13bde6fe4e7e72a13e81d90b688568bbdd8ce2…, /home/malik/masterarbeit-edge-ai/data/up…, ff8a42b31d8676fd951b5bbab069c78e87d98ae1…, /home/malik/masterarbeit-edge-ai/results…, 2b30793066100ae860b2df6bac3ba31d9d8177f0…, d208261cdbe9e258b4a56ae87769c3700145b222…, cec1859bfb354bafef77a619e6d2c1ffd85b5078…, normal_test_03_75pwm_300s_20260911_16272…, normal_test_03, 16, 39312, 39440, 34912839532523, 34913453462750, 189.9, 190.5, True, [], 0, normal, tflite_autoencoder, 0.5444, 0.3338
/home/malik/masterarbeit-edge-ai/data/up…, ca13bde6fe4e7e72a13e81d90b688568bbdd8ce2…, /home/malik/masterarbeit-edge-ai/data/up…, ff8a42b31d8676fd951b5bbab069c78e87d98ae1…, /home/malik/masterarbeit-edge-ai/results…, 2b30793066100ae860b2df6bac3ba31d9d8177f0…, d208261cdbe9e258b4a56ae87769c3700145b222…, cec1859bfb354bafef77a619e6d2c1ffd85b5078…, normal_test_03_75pwm_300s_20260911_16272…, normal_test_03, 17, 39440, 39568, 34913457200268, 34914071434828, 190.5, 191.1, True, [], 0, normal, rms, 1.275, 1.093
/home/malik/masterarbeit-edge-ai/data/up…, ca13bde6fe4e7e72a13e81d90b688568bbdd8ce2…, /home/malik/masterarbeit-edge-ai/data/up…, ff8a42b31d8676fd951b5bbab069c78e87d98ae1…, /home/malik/masterarbeit-edge-ai/results…, 2b30793066100ae860b2df6bac3ba31d9d8177f0…, d208261cdbe9e258b4a56ae87769c3700145b222…, cec1859bfb354bafef77a619e6d2c1ffd85b5078…, normal_test_03_75pwm_300s_20260911_16272…, normal_test_03, 17, 39440, 39568, 34913457200268, 34914071434828, 190.5, 191.1, True, [], 0, normal, isolation_forest, 0.5045, 0.4677
/home/malik/masterarbeit-edge-ai/data/up…, ca13bde6fe4e7e72a13e81d90b688568bbdd8ce2…, /home/malik/masterarbeit-edge-ai/data/up…, ff8a42b31d8676fd951b5bbab069c78e87d98ae1…, /home/malik/masterarbeit-edge-ai/results…, 2b30793066100ae860b2df6bac3ba31d9d8177f0…, d208261cdbe9e258b4a56ae87769c3700145b222…, cec1859bfb354bafef77a619e6d2c1ffd85b5078…, normal_test_03_75pwm_300s_20260911_16272…, normal_test_03, 17, 39440, 39568, 34913457200268, 34914071434828, 190.5, 191.1, True, [], 0, normal, tflite_autoencoder, 0.5444, 0.3362
/home/malik/masterarbeit-edge-ai/data/up…, ca13bde6fe4e7e72a13e81d90b688568bbdd8ce2…, /home/malik/masterarbeit-edge-ai/data/up…, ff8a42b31d8676fd951b5bbab069c78e87d98ae1…, /home/malik/masterarbeit-edge-ai/results…, 2b30793066100ae860b2df6bac3ba31d9d8177f0…, d208261cdbe9e258b4a56ae87769c3700145b222…, cec1859bfb354bafef77a619e6d2c1ffd85b5078…, normal_test_03_75pwm_300s_20260911_16272…, normal_test_03, 18, 39568, 39696, 34914075123105, 34914689021425, 191.1, 191.7, True, [], 0, normal, rms, 1.275, 1.108
/home/malik/masterarbeit-edge-ai/data/up…, ca13bde6fe4e7e72a13e81d90b688568bbdd8ce2…, /home/malik/masterarbeit-edge-ai/data/up…, ff8a42b31d8676fd951b5bbab069c78e87d98ae1…, /home/malik/masterarbeit-edge-ai/results…, 2b30793066100ae860b2df6bac3ba31d9d8177f0…, d208261cdbe9e258b4a56ae87769c3700145b222…, cec1859bfb354bafef77a619e6d2c1ffd85b5078…, normal_test_03_75pwm_300s_20260911_16272…, normal_test_03, 18, 39568, 39696, 34914075123105, 34914689021425, 191.1, 191.7, True, [], 0, normal, isolation_forest, 0.5045, 0.4636
/home/malik/masterarbeit-edge-ai/data/up…, ca13bde6fe4e7e72a13e81d90b688568bbdd8ce2…, /home/malik/masterarbeit-edge-ai/data/up…, ff8a42b31d8676fd951b5bbab069c78e87d98ae1…, /home/malik/masterarbeit-edge-ai/results…, 2b30793066100ae860b2df6bac3ba31d9d8177f0…, d208261cdbe9e258b4a56ae87769c3700145b222…, cec1859bfb354bafef77a619e6d2c1ffd85b5078…, normal_test_03_75pwm_300s_20260911_16272…, normal_test_03, 18, 39568, 39696, 34914075123105, 34914689021425, 191.1, 191.7, True, [], 0, normal, tflite_autoencoder, 0.5444, 0.3206
/home/malik/masterarbeit-edge-ai/data/up…, ca13bde6fe4e7e72a13e81d90b688568bbdd8ce2…, /home/malik/masterarbeit-edge-ai/data/up…, ff8a42b31d8676fd951b5bbab069c78e87d98ae1…, /home/malik/masterarbeit-edge-ai/results…, 2b30793066100ae860b2df6bac3ba31d9d8177f0…, d208261cdbe9e258b4a56ae87769c3700145b222…, cec1859bfb354bafef77a619e6d2c1ffd85b5078…, normal_test_03_75pwm_300s_20260911_16272…, normal_test_03, 19, 39696, 39824, 34914692751701, 34915305735632, 191.7, 192.4, True, [], 0, normal, rms, 1.275, 1.115
/home/malik/masterarbeit-edge-ai/data/up…, ca13bde6fe4e7e72a13e81d90b688568bbdd8ce2…, /home/malik/masterarbeit-edge-ai/data/up…, ff8a42b31d8676fd951b5bbab069c78e87d98ae1…, /home/malik/masterarbeit-edge-ai/results…, 2b30793066100ae860b2df6bac3ba31d9d8177f0…, d208261cdbe9e258b4a56ae87769c3700145b222…, cec1859bfb354bafef77a619e6d2c1ffd85b5078…, normal_test_03_75pwm_300s_20260911_16272…, normal_test_03, 19, 39696, 39824, 34914692751701, 34915305735632, 191.7, 192.4, True, [], 0, normal, isolation_forest, 0.5045, 0.4574
/home/malik/masterarbeit-edge-ai/data/up…, ca13bde6fe4e7e72a13e81d90b688568bbdd8ce2…, /home/malik/masterarbeit-edge-ai/data/up…, ff8a42b31d8676fd951b5bbab069c78e87d98ae1…, /home/malik/masterarbeit-edge-ai/results…, 2b30793066100ae860b2df6bac3ba31d9d8177f0…, d208261cdbe9e258b4a56ae87769c3700145b222…, cec1859bfb354bafef77a619e6d2c1ffd85b5078…, normal_test_03_75pwm_300s_20260911_16272…, normal_test_03, 19, 39696, 39824, 34914692751701, 34915305735632, 191.7, 192.4, True, [], 0, normal, tflite_autoencoder, 0.5444, 0.3633
... 522 more rows
